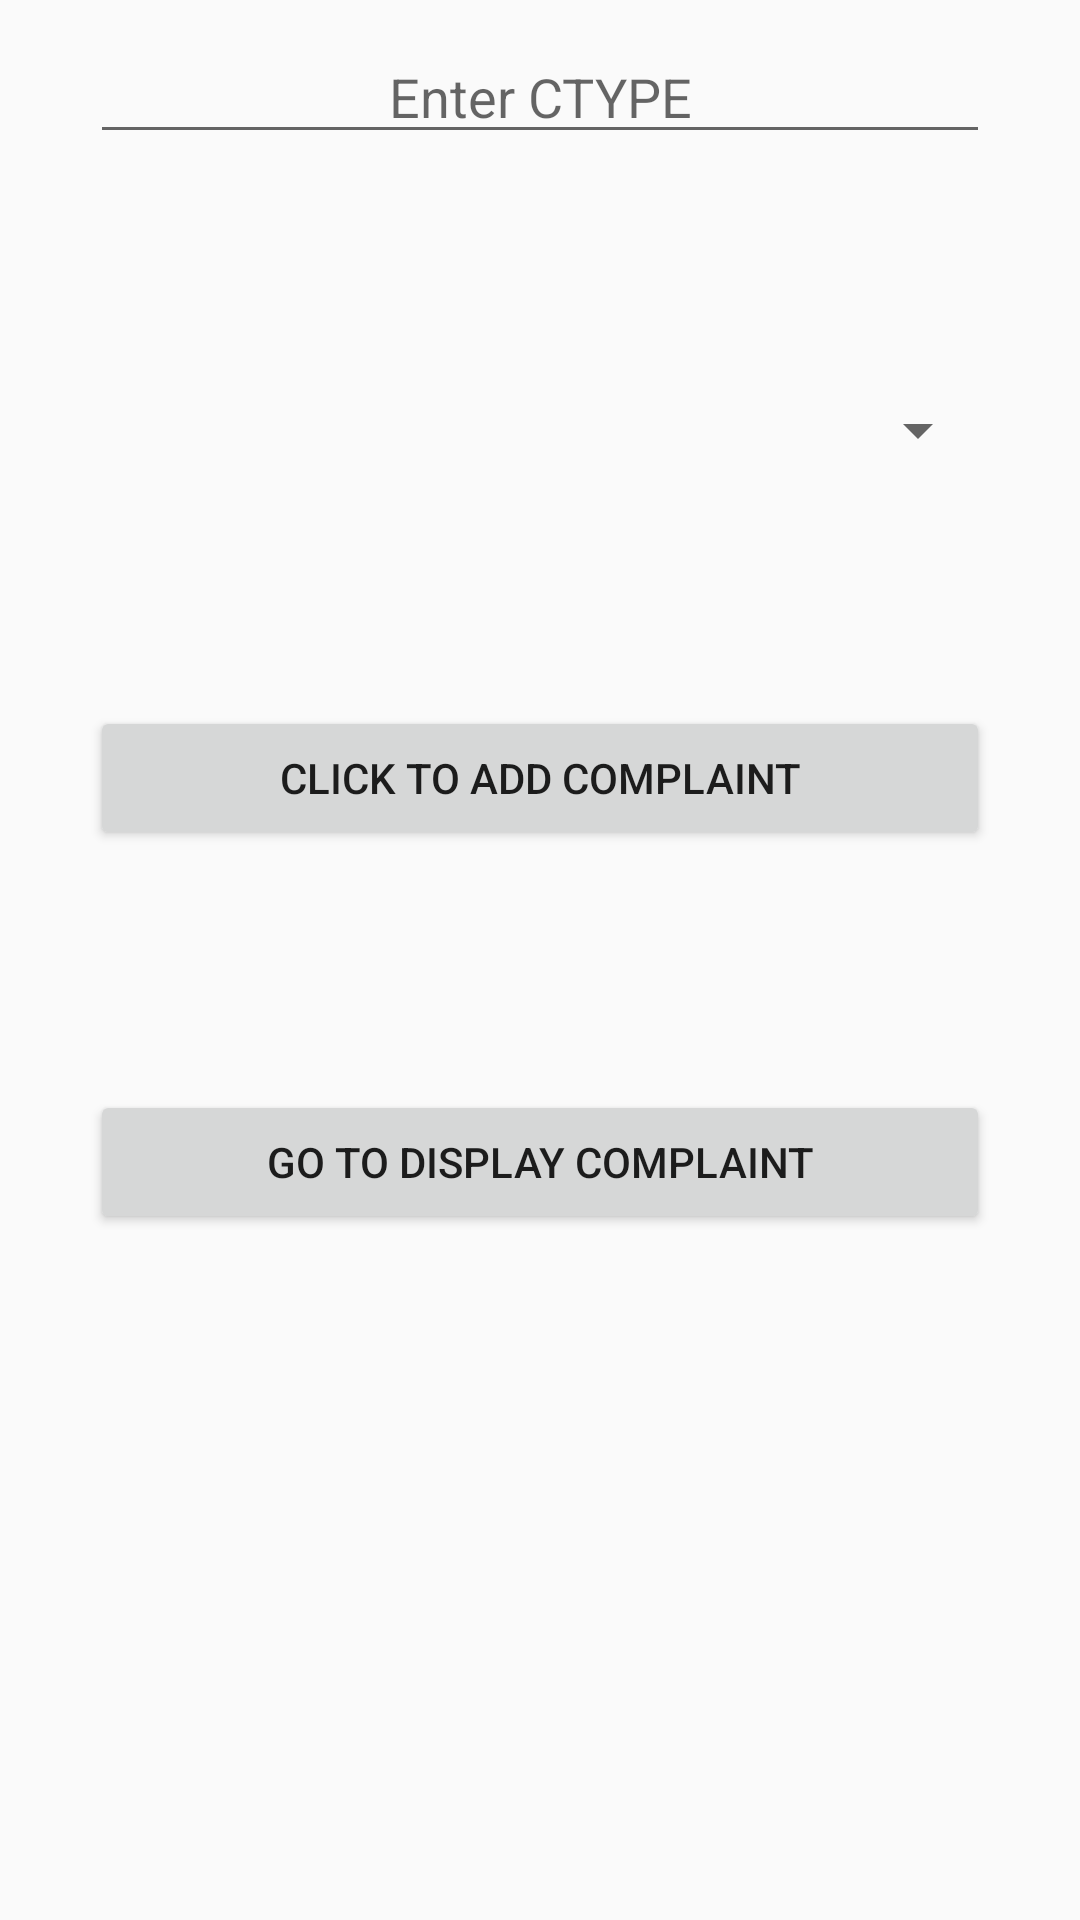

The Android layout XML behind this screen, and the referenced resources:
<!-- AndroidManifest.xml: application theme AppTheme -->
<!-- res/layout/activity_add_complaint_type.xml -->
<?xml version="1.0" encoding="utf-8"?>
<LinearLayout xmlns:android="http://schemas.android.com/apk/res/android"
    xmlns:app="http://schemas.android.com/apk/res-auto"
    xmlns:tools="http://schemas.android.com/tools"
    android:layout_width="match_parent"
    android:layout_height="match_parent"
    android:orientation="vertical"
    tools:context=".AddComplaintType">


    <EditText
        android:id="@+id/etctype"
        android:layout_width="match_parent"
        android:layout_height="wrap_content"
        android:layout_marginLeft="30dp"
        android:layout_marginTop="10dp"
        android:layout_marginRight="30dp"
        android:ems="10"
        android:gravity="center_horizontal"
        android:hint="Enter CTYPE"
        android:inputType="textPersonName" />

    <Spinner
        android:id="@+id/spaddctype"
        android:layout_width="match_parent"
        android:layout_height="wrap_content"
        android:layout_marginLeft="30dp"
        android:layout_marginTop="80dp"
        android:layout_marginRight="30dp" />

    <Button
        android:id="@+id/btnaddctype"
        android:layout_width="match_parent"
        android:layout_height="wrap_content"
        android:layout_marginLeft="30dp"
        android:layout_marginTop="80dp"
        android:layout_marginRight="30dp"
        android:text="click to add complaint" />

    <Button
        android:id="@+id/btndisplaytype"
        android:layout_width="match_parent"
        android:layout_height="wrap_content"
        android:layout_marginLeft="30dp"
        android:layout_marginTop="80dp"
        android:layout_marginRight="30dp"
        android:text="go to display complaint" />
</LinearLayout>
<!-- resources referenced by this layout -->
<resources>
  <style name="AppTheme" parent="Theme.AppCompat.Light.DarkActionBar">
          
          <item name="colorPrimary">@color/colorPrimary</item>
          <item name="colorPrimaryDark">@color/colorPrimaryDark</item>
          <item name="colorAccent">@color/colorAccent</item>
      </style>
  <!-- not gathered from this repository: default colours our renderer supplied (Android Studio template values) -->
  <color name="colorPrimary">#FF6200EE</color>
  <color name="colorPrimaryDark">#FF3700B3</color>
  <color name="colorAccent">#FF03DAC5</color>
</resources>
